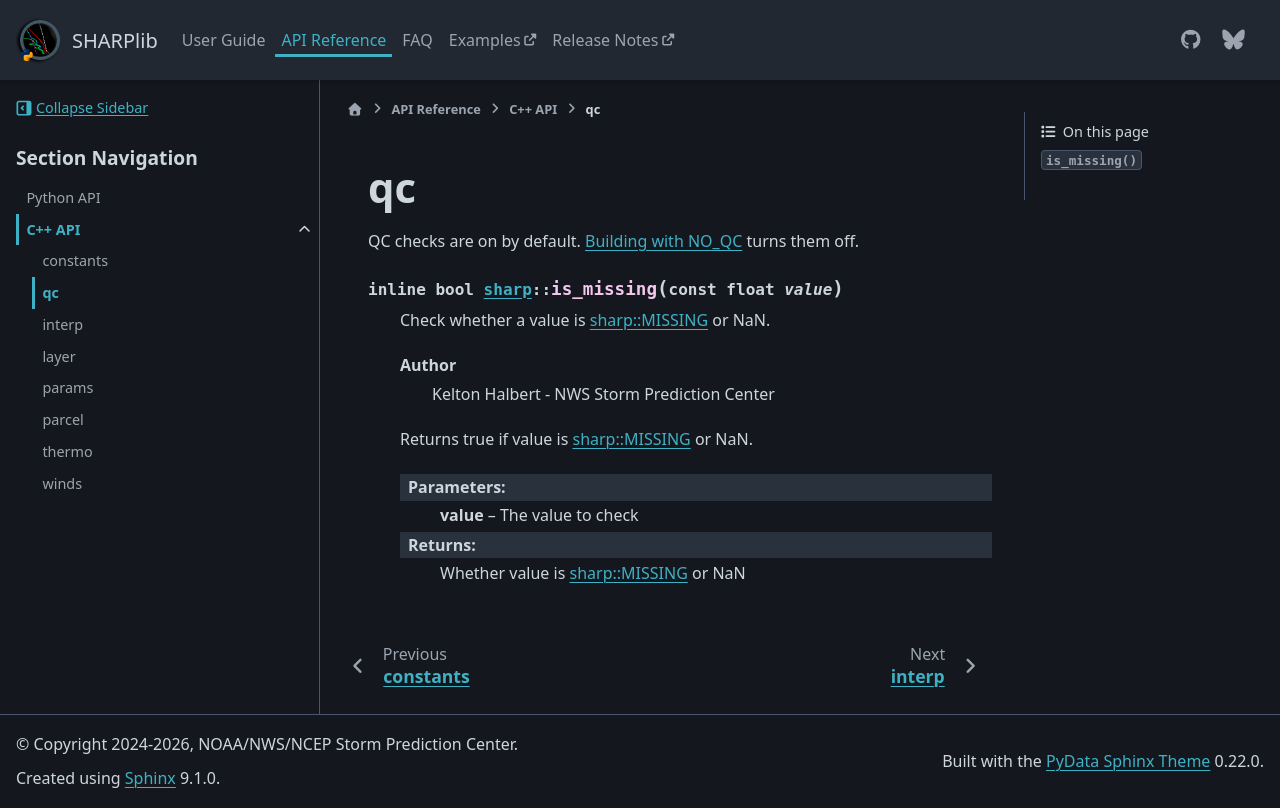

repository: keltonhalbert/SHARPlib · page: dev/reference/cpp_api/qc.html · generator: sphinx

qc
==

QC checks are on by default. :ref:`Building with NO_QC <no_qc>` turns them off.

.. doxygenfunction:: sharp::is_missing
